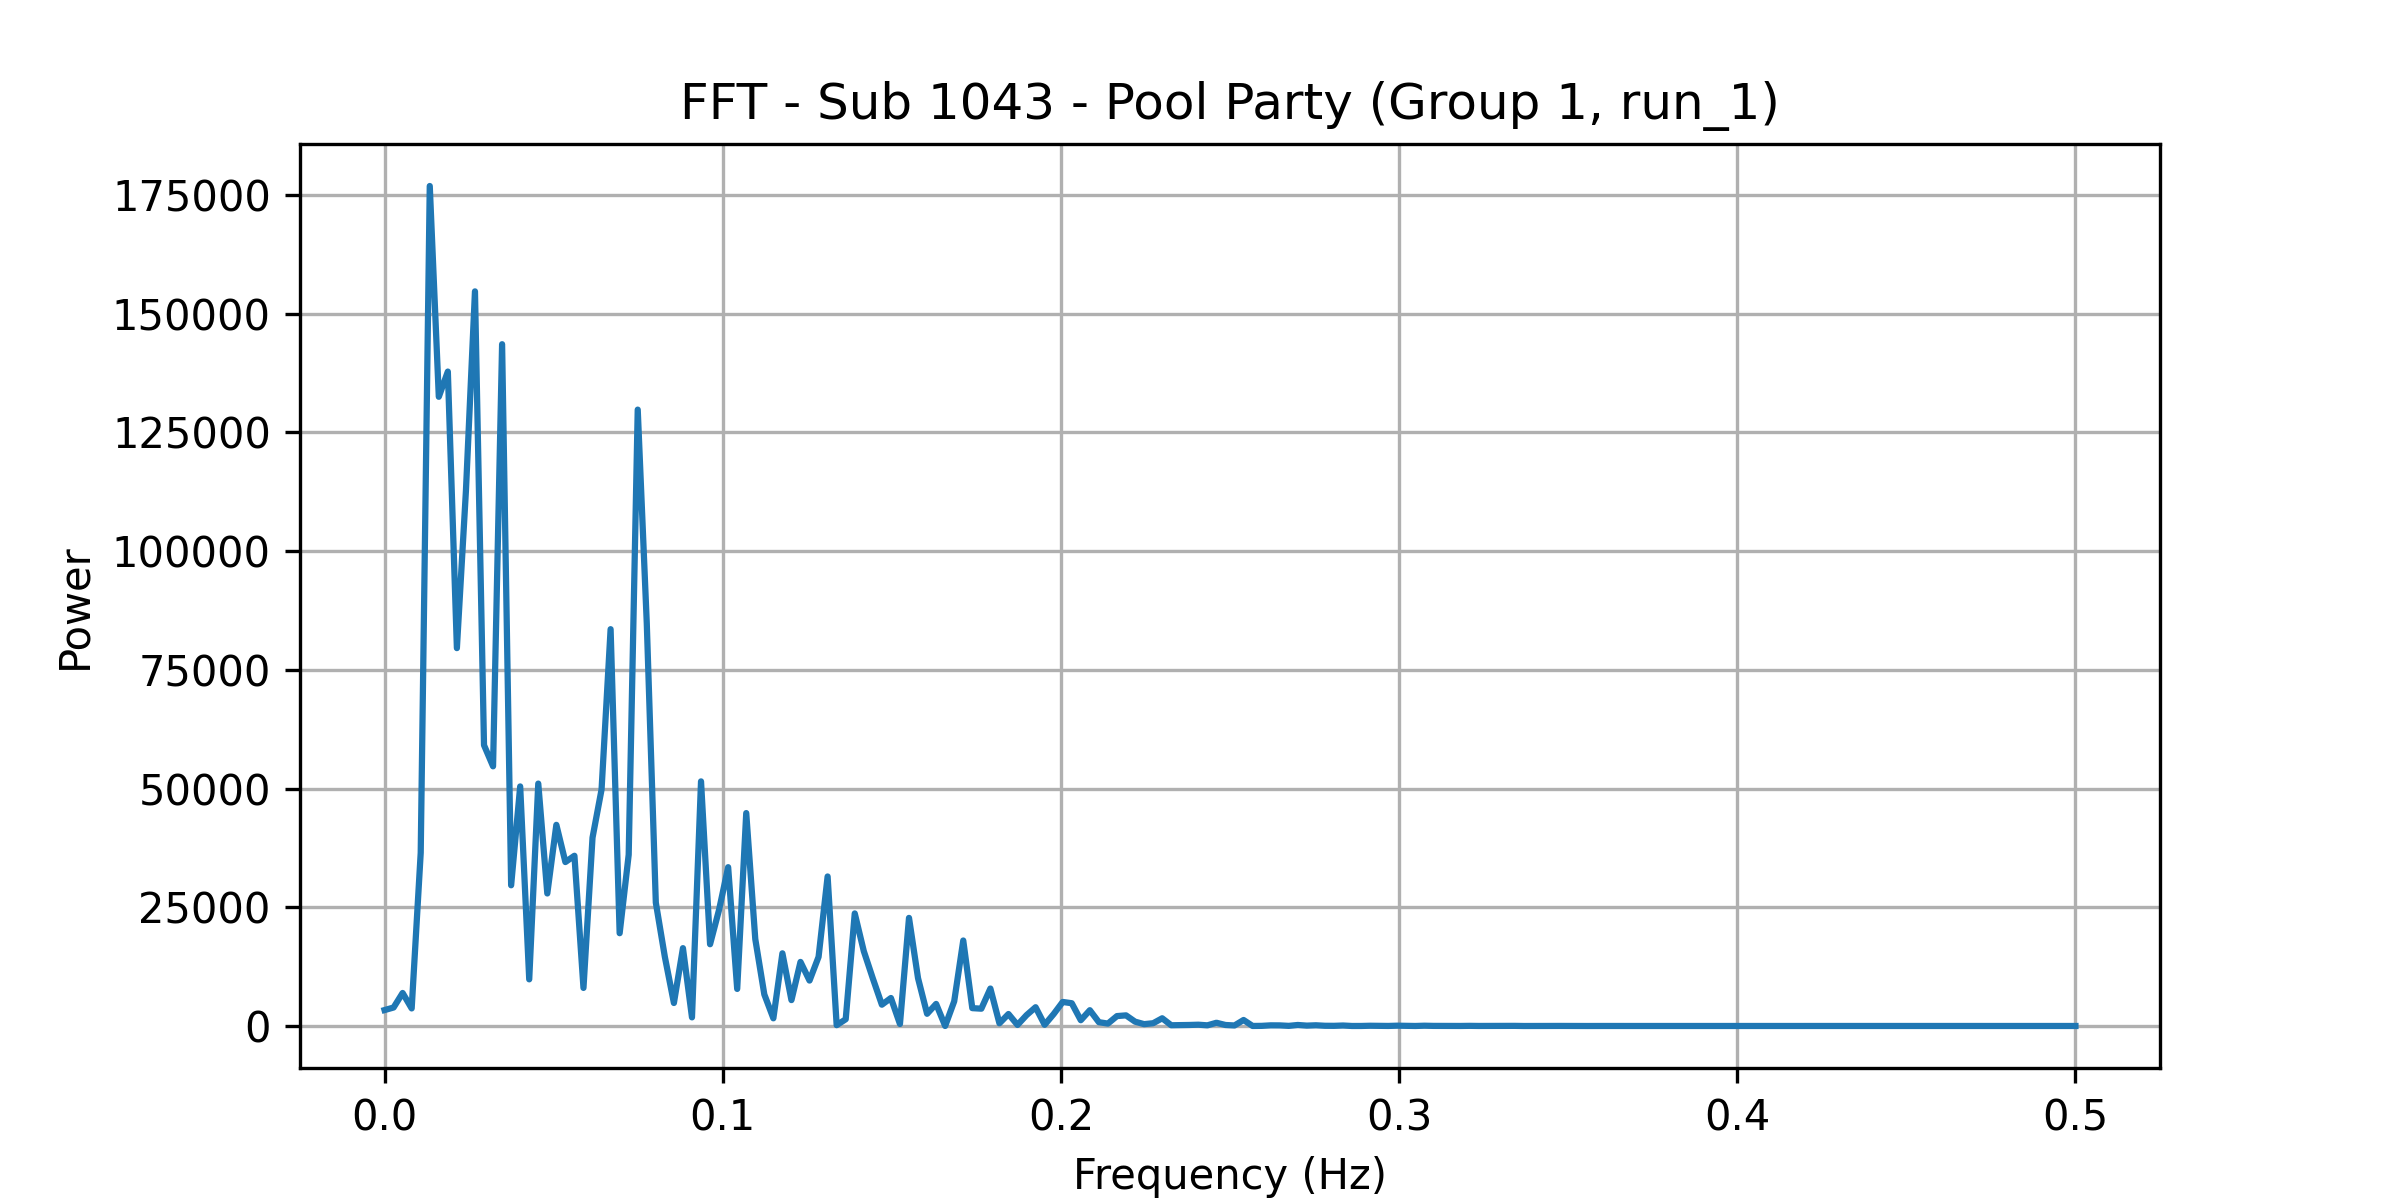

The data file committed next to this chart (first rows):
frequency, power
0.0, 3353
0.002674, 3894
0.005348, 6956
0.008021, 3700
0.0107, 36484
0.01337, 176910
0.01604, 132510
0.01872, 137831
0.02139, 79581
0.02406, 112705
0.02674, 154717
0.02941, 59148
0.03209, 54687
0.03476, 143591
0.03743, 29636
0.04011, 50454
0.04278, 9824
0.04545, 51055
0.04813, 27912
0.0508, 42368
0.05348, 34529
0.05615, 35857
0.05882, 8018
0.0615, 39660
0.06417, 49810
0.06684, 83574
0.06952, 19542
0.07219, 36074
0.07487, 129814
0.07754, 84830
0.08021, 25990
0.08289, 14554
0.08556, 4847
0.08824, 16395
0.09091, 1818
0.09358, 51517
0.09626, 17220
0.09893, 24514
0.1016, 33447
0.1043, 7807
0.107, 44844
0.1096, 18309
0.1123, 6651
0.115, 1618
0.1176, 15305
0.1203, 5453
0.123, 13495
0.1257, 9571
0.1283, 14559
0.131, 31490
0.1337, 171.1
0.1364, 1421
0.139, 23707
0.1417, 15771
0.1444, 10012
0.1471, 4486
0.1497, 5896
0.1524, 419.7
0.1551, 22768
0.1578, 10065
... 128 more rows
